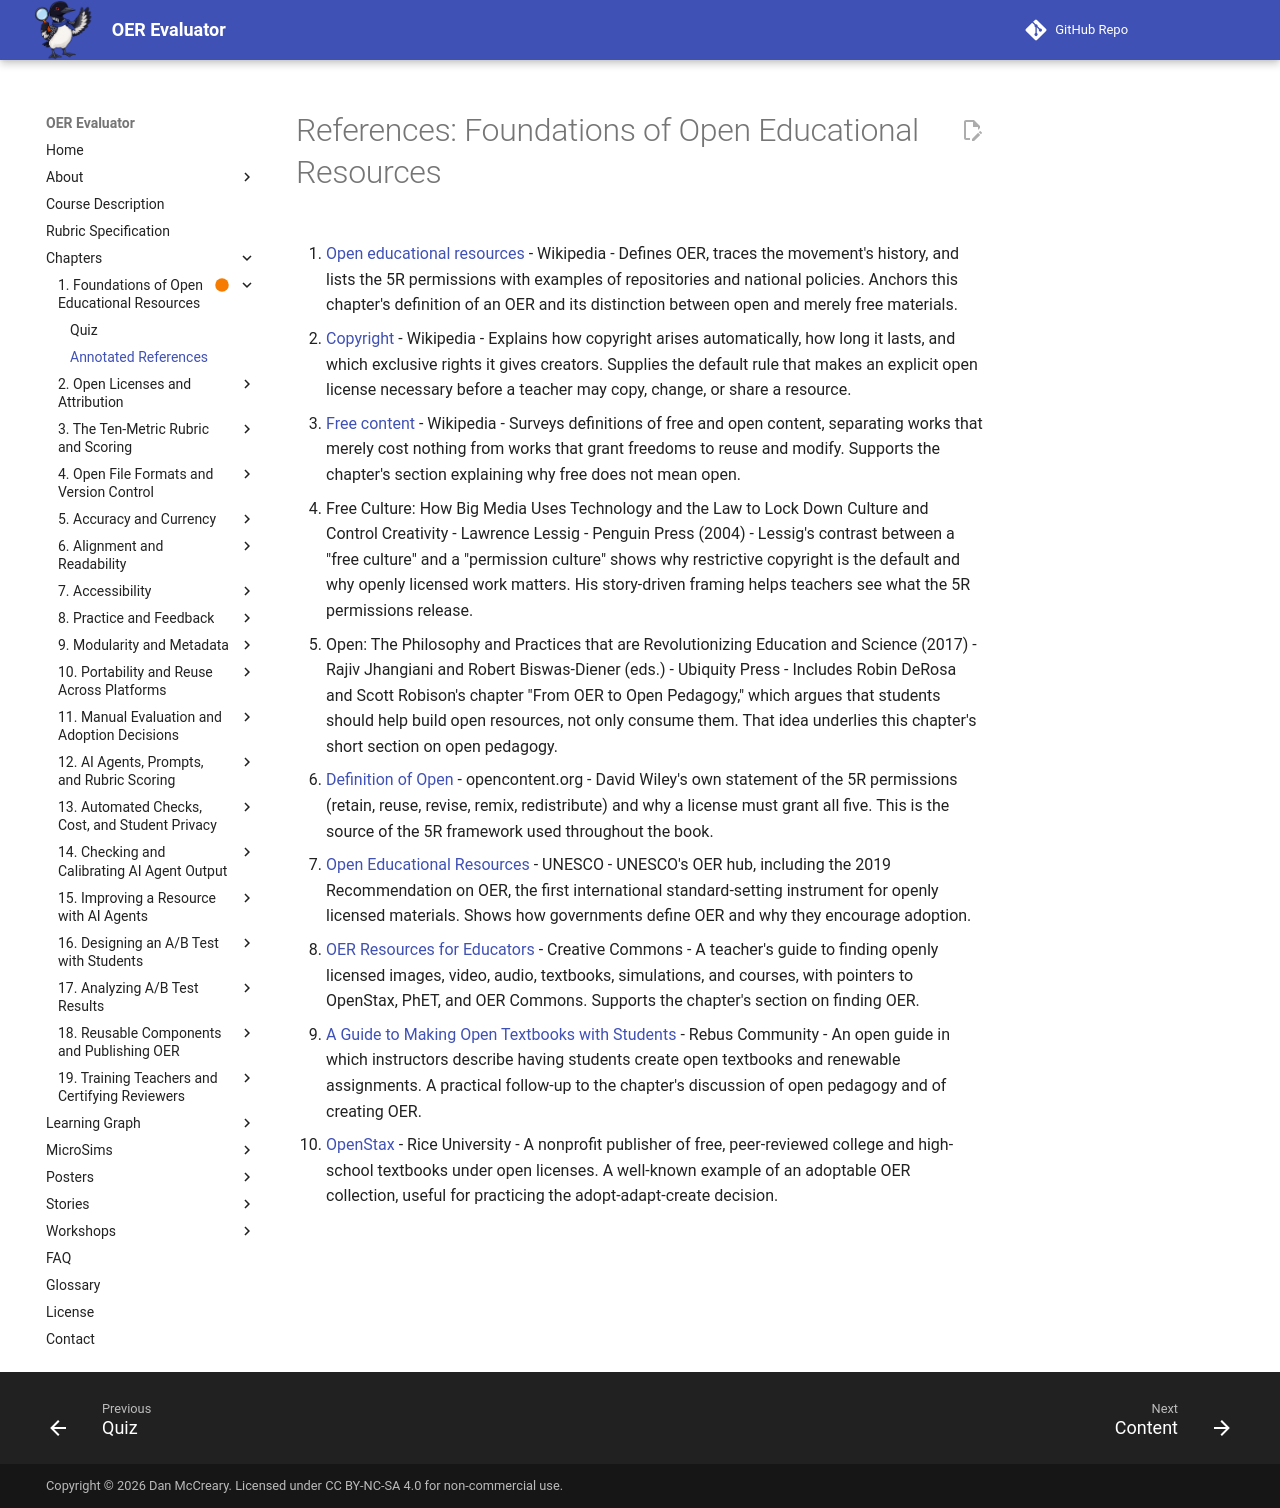

repository: dmccreary/oer-evaluator · page: chapters/01-foundations-of-oer/references/index.html · generator: mkdocs

# References: Foundations of Open Educational Resources

1. [Open educational resources](https://en.wikipedia.org/wiki/Open_educational_resources) - Wikipedia - Defines OER, traces the movement's history, and lists the 5R permissions with examples of repositories and national policies. Anchors this chapter's definition of an OER and its distinction between open and merely free materials.

2. [Copyright](https://en.wikipedia.org/wiki/Copyright) - Wikipedia - Explains how copyright arises automatically, how long it lasts, and which exclusive rights it gives creators. Supplies the default rule that makes an explicit open license necessary before a teacher may copy, change, or share a resource.

3. [Free content](https://en.wikipedia.org/wiki/Free_content) - Wikipedia - Surveys definitions of free and open content, separating works that merely cost nothing from works that grant freedoms to reuse and modify. Supports the chapter's section explaining why free does not mean open.

4. Free Culture: How Big Media Uses Technology and the Law to Lock Down Culture and Control Creativity - Lawrence Lessig - Penguin Press (2004) - Lessig's contrast between a "free culture" and a "permission culture" shows why restrictive copyright is the default and why openly licensed work matters. His story-driven framing helps teachers see what the 5R permissions release.

5. Open: The Philosophy and Practices that are Revolutionizing Education and Science (2017) - Rajiv Jhangiani and Robert Biswas-Diener (eds.) - Ubiquity Press - Includes Robin DeRosa and Scott Robison's chapter "From OER to Open Pedagogy," which argues that students should help build open resources, not only consume them. That idea underlies this chapter's short section on open pedagogy.

6. [Definition of Open](https://opencontent.org/definition/) - opencontent.org - David Wiley's own statement of the 5R permissions (retain, reuse, revise, remix, redistribute) and why a license must grant all five. This is the source of the 5R framework used throughout the book.

7. [Open Educational Resources](https://www.unesco.org/en/open-educational-resources) - UNESCO - UNESCO's OER hub, including the 2019 Recommendation on OER, the first international standard-setting instrument for openly licensed materials. Shows how governments define OER and why they encourage adoption.

8. [OER Resources for Educators](https://creativecommons.org/about/education/education-oer-resources) - Creative Commons - A teacher's guide to finding openly licensed images, video, audio, textbooks, simulations, and courses, with pointers to OpenStax, PhET, and OER Commons. Supports the chapter's section on finding OER.

9. [A Guide to Making Open Textbooks with Students](https://press.rebus.community/makingopentextbookswithstudents/) - Rebus Community - An open guide in which instructors describe having students create open textbooks and renewable assignments. A practical follow-up to the chapter's discussion of open pedagogy and of creating OER.

10. [OpenStax](https://openstax.org/) - Rice University - A nonprofit publisher of free, peer-reviewed college and high-school textbooks under open licenses. A well-known example of an adoptable OER collection, useful for practicing the adopt-adapt-create decision.
